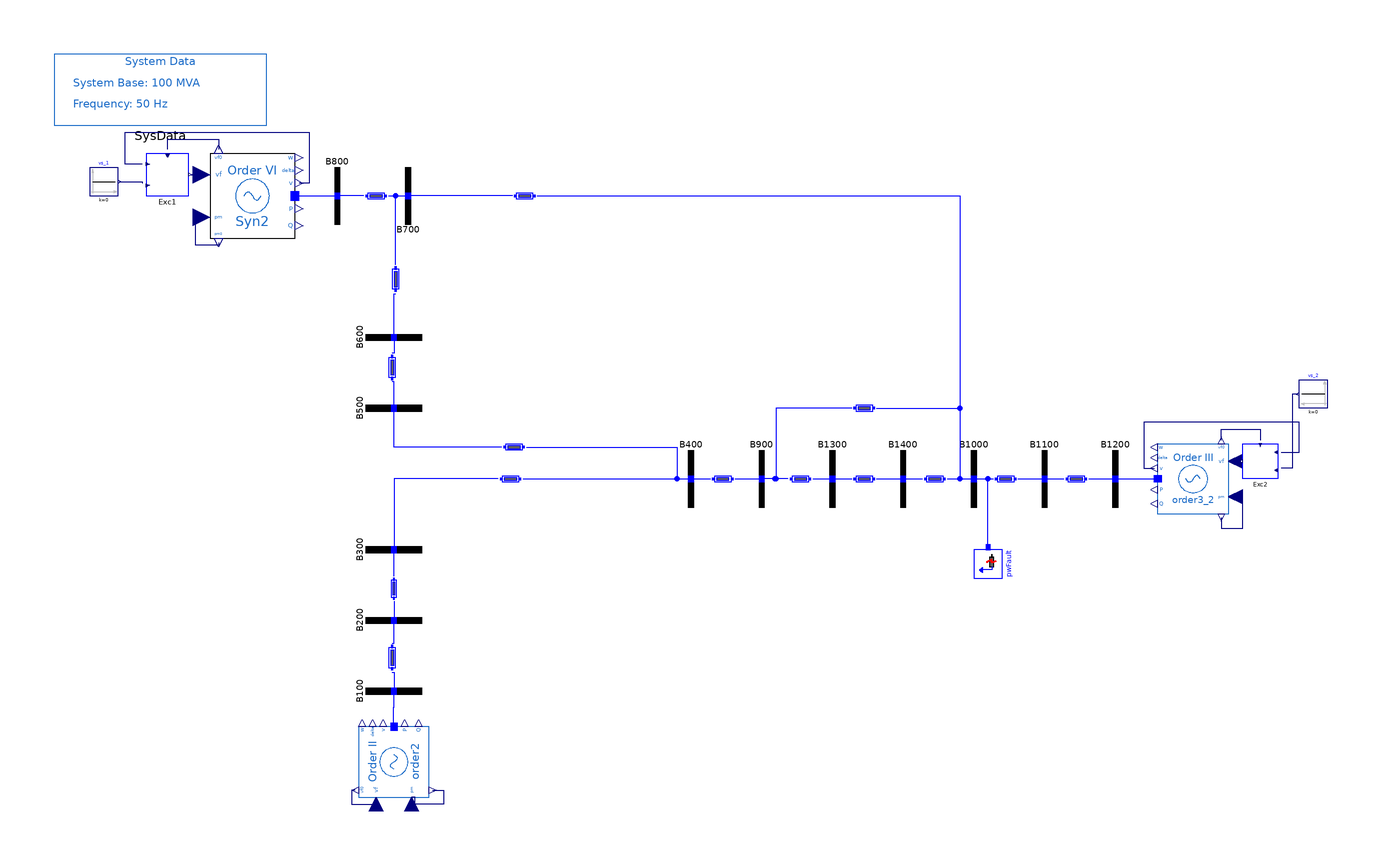

The component connection diagram of the Modelica model below, drawn from its own Placement and Line annotations.

model SixthOrder_AVRIII "ABC system with 6th-order machine (Syn2) and AVR Type III"
  extends PSAT_Systems.ThreeArea.BaseClasses.BaseOrder6;
  OpenIPSL.Electrical.Controls.PSAT.AVR.AVRtypeIII Exc1(
    T2=10,
    T1=1,
    Te=0.01,
    K0=25) annotation (Placement(transformation(extent={{-154,80},{-142,92}})));
  OpenIPSL.Electrical.Controls.PSAT.AVR.AVRtypeIII Exc2(
    T2=10,
    T1=1,
    Te=0.01,
    K0=25) annotation (Placement(transformation(extent={{166,0},{156,10}})));
  Modelica.Blocks.Sources.Constant vs_1(k=0) annotation (Placement(transformation(
        extent={{-4,-4},{4,4}},
        rotation=0,
        origin={-166,84})));
  Modelica.Blocks.Sources.Constant vs_2(k=0) annotation (Placement(transformation(
        extent={{4,-4},{-4,4}},
        rotation=0,
        origin={176,24})));
equation
  connect(Exc1.vf, Syn2.vf) annotation (Line(points={{-141.4,86},{-136,86},{-136,86}}, color={0,0,127}));
  connect(Exc1.vf0, Syn2.vf0) annotation (Line(points={{-148,93.2},{-148,96},{-133.6,96},{-133.6,93.2}}, color={0,0,127}));
  connect(Exc1.v, Syn2.v) annotation (Line(points={{-155.2,89},{-160,89},{-160,98},{-108,98},{-108,83.6},{-110.8,83.6}}, color={0,0,127}));
  connect(vs_1.y, Exc1.vs) annotation (Line(points={{-161.6,84},{-155.2,84},{-155.2,83.6}}, color={0,0,127}));
  connect(Exc2.vf, order3_2.vf) annotation (Line(points={{155.5,5},{155.5,5},{152,5}}, color={0,0,127}));
  connect(order3_2.vf0, Exc2.vf0) annotation (Line(points={{150,11},{150,14},{161,14},{161,11}}, color={0,0,127}));
  connect(vs_2.y, Exc2.vs) annotation (Line(points={{171.6,24},{170,24},{170,3},{167,3}}, color={0,0,127}));
  connect(Exc2.v, order3_2.v) annotation (Line(points={{167,7.5},{172,7.5},{172,16},{128,16},{128,3},{131,3}}, color={0,0,127}));
  annotation (
    Diagram(coordinateSystem(extent={{-180,-120},{180,120}}, preserveAspectRatio=false)),
    Icon(coordinateSystem(extent={{-180,-120},{180,120}})),
    Documentation(revisions="<html>
<!--DISCLAIMER-->
<p>Copyright 2015-2016 RTE (France), SmarTS Lab (Sweden), AIA (Spain) and DTU (Denmark)</p>
<ul>
<li>RTE: <a href=\"http://www.rte-france.com\">http://www.rte-france.com</a></li>
<li>SmarTS Lab, research group at KTH: <a href=\"https://www.kth.se/en\">https://www.kth.se/en</a></li>
<li>AIA: <a href=\"http://www.aia.es/en/energy\"> http://www.aia.es/en/energy</a></li>
<li>DTU: <a href=\"http://www.dtu.dk/english\"> http://www.dtu.dk/english</a></li>
</ul>
<p>The authors can be contacted by email: <a href=\"mailto:info@itesla-ipsl.org\">info@itesla-ipsl.org</a></p>

<p>This Source Code Form is subject to the terms of the Mozilla Public License, v. 2.0. </p>
<p>If a copy of the MPL was not distributed with this file, You can obtain one at <a href=\"http://mozilla.org/MPL/2.0/\"> http://mozilla.org/MPL/2.0</a>.</p>
</html>", info="<html>
<table cellspacing=\"1\" cellpadding=\"1\" border=\"1\">
<tr>
<td><p>Reference</p></td>
<td><p></p></td>
</tr>
<tr>
<td><p>Last update</p></td>
<td>Tin Rabuzin, May 2016</td>
</tr>
<tr>
<td><p>Author</p></td>
<td><p>Yuwa Chompoobutrgool, SmarTS Lab, KTH Royal Institute of Technology</p></td>
</tr>
<tr>
<td><p>Contact</p></td>
<td><p><a href=\"mailto:luigiv@kth.se\">luigiv@kth.se</a></p></td>
</tr>
</table>
</html>"));
end SixthOrder_AVRIII;